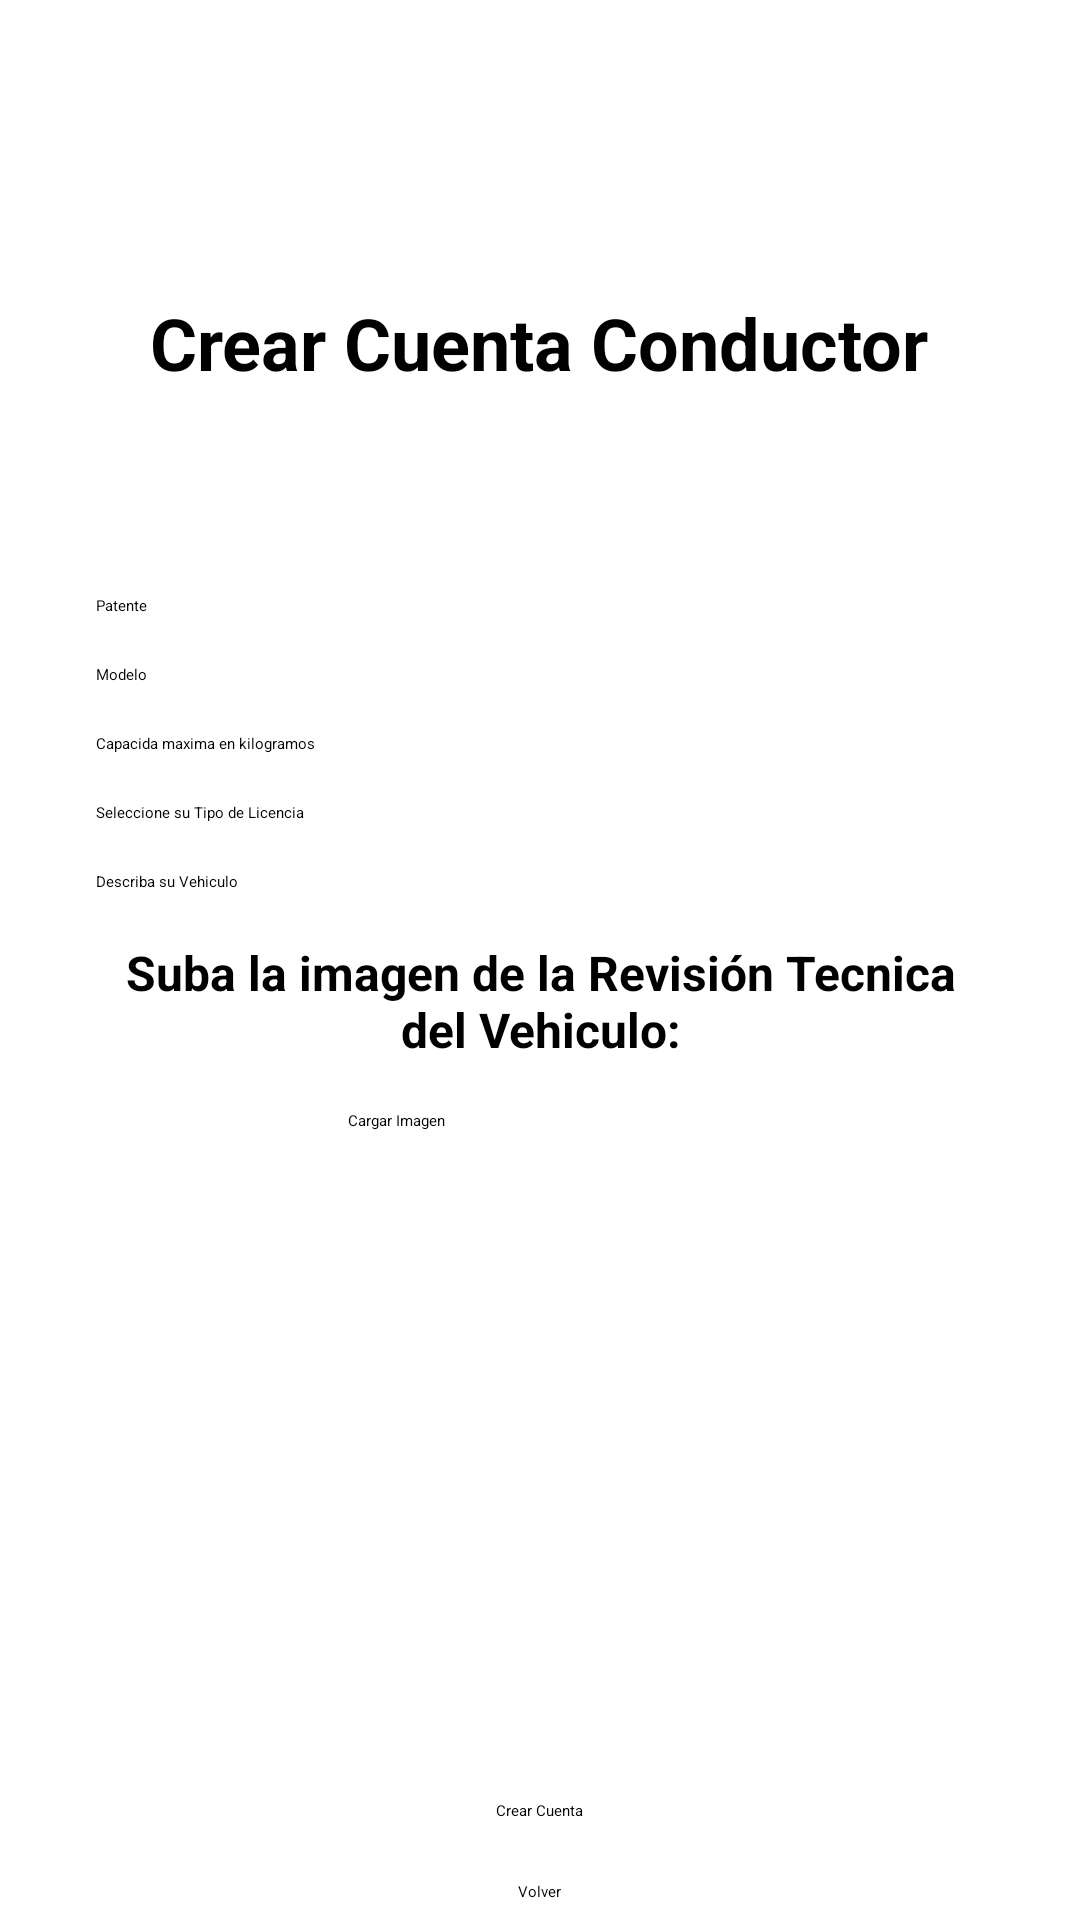

Reconstruct the res/layout file that produces this screen, plus the resources it refers to.
<!-- AndroidManifest.xml: application theme Theme.Ejemplo1 -->
<!-- res/layout/activity_crear_cuenta_conductor.xml -->
<?xml version="1.0" encoding="utf-8"?>
<androidx.constraintlayout.widget.ConstraintLayout xmlns:android="http://schemas.android.com/apk/res/android"
    xmlns:app="http://schemas.android.com/apk/res-auto"
    xmlns:tools="http://schemas.android.com/tools"
    android:id="@+id/main"
    android:layout_width="match_parent"
    android:layout_height="match_parent"
    tools:context=".crearCuentaConductor">


    <ScrollView
        android:layout_width="match_parent"
        android:layout_height="match_parent">

        
        <RelativeLayout
            android:layout_width="match_parent"
            android:layout_height="wrap_content"
            android:padding="16dp">

            
            <TextView
                android:id="@+id/textViewTitulo"
                android:layout_width="wrap_content"
                android:layout_height="wrap_content"
                android:layout_alignParentTop="true"
                android:layout_centerHorizontal="true"
                android:layout_marginTop="82dp"
                android:text="Crear Cuenta Conductor"
                android:textSize="24sp"
                android:textStyle="bold"
                app:layout_constraintEnd_toEndOf="parent"
                app:layout_constraintStart_toStartOf="parent"
                app:layout_constraintTop_toTopOf="parent" />

            
            <EditText
                android:id="@+id/editTextPatente"
                android:layout_width="match_parent"
                android:layout_height="wrap_content"
                android:layout_marginStart="16dp"
                android:layout_marginEnd="16dp"
                android:layout_alignParentStart="true"
                android:layout_below="@id/textViewTitulo"
                android:layout_alignParentEnd="true"
                android:layout_marginTop="68dp"
                android:backgroundTint="#673AB7"
                android:hint="Patente"
                app:layout_constraintEnd_toEndOf="parent"
                app:layout_constraintStart_toStartOf="parent"/>

            
            <EditText
                android:id="@+id/editTextModelo"
                android:layout_width="match_parent"
                android:layout_height="wrap_content"
                android:layout_alignParentStart="true"
                android:layout_alignParentEnd="true"
                android:layout_marginStart="16dp"
                android:layout_marginEnd="16dp"
                android:layout_marginTop="16dp"
                android:layout_below="@id/editTextPatente"
                android:backgroundTint="#673AB7"
                android:hint="Modelo"
                app:layout_constraintEnd_toEndOf="parent"
                app:layout_constraintStart_toStartOf="parent" />

            
            <EditText
                android:id="@+id/editTextPeso"
                android:layout_width="match_parent"
                android:layout_height="wrap_content"
                android:layout_alignParentStart="true"
                android:layout_alignParentEnd="true"
                android:layout_marginStart="16dp"
                android:layout_marginEnd="16dp"
                android:layout_marginTop="16dp"
                android:layout_below="@id/editTextModelo"
                android:backgroundTint="#673AB7"
                android:hint="Capacida maxima en kilogramos"
                app:layout_constraintEnd_toEndOf="parent"
                app:layout_constraintStart_toStartOf="parent" />

            <Spinner
                android:id="@+id/tipoLicencia"
                android:layout_width="match_parent"
                android:layout_height="wrap_content"
                android:layout_below="@id/editTextPeso"
                android:layout_marginTop="16dp"
                android:spinnerMode="dropdown"
                android:entries="@array/tipoLicencia"
                android:layout_marginStart="16dp"
                android:layout_marginEnd="16dp"
                android:backgroundTint="#673AB7"/>

            <EditText
                android:id="@+id/editTextDescripcion"
                android:layout_width="match_parent"
                android:layout_height="wrap_content"
                android:layout_alignParentStart="true"
                android:layout_alignParentEnd="true"
                android:layout_marginStart="16dp"
                android:layout_marginEnd="16dp"
                android:layout_marginTop="16dp"
                android:layout_below="@id/tipoLicencia"
                android:backgroundTint="#673AB7"
                android:hint="Describa su Vehiculo"
                app:layout_constraintEnd_toEndOf="parent"
                app:layout_constraintStart_toStartOf="parent" />

            
            <TextView
                android:id="@+id/texto"
                android:layout_width="wrap_content"
                android:layout_height="wrap_content"
                android:layout_below="@id/editTextDescripcion"
                android:layout_alignParentStart="true"
                android:layout_alignParentEnd="true"
                android:gravity="center"
                android:layout_marginStart="16dp"
                android:layout_marginTop="16dp"
                android:layout_marginEnd="16dp"
                android:text="Suba la imagen de la Revisión Tecnica del Vehiculo:"
                android:textSize="16sp"
                android:textStyle="bold" />

            
            <Button
                android:id="@+id/btnLoadImage"
                android:layout_width="wrap_content"
                android:layout_alignParentStart="true"
                android:layout_alignParentEnd="true"
                android:layout_marginTop="16dp"
                android:layout_marginStart="100dp"
                android:layout_marginEnd="100dp"
                android:layout_below="@id/texto"
                android:layout_height="wrap_content"
                android:text="Cargar Imagen" />

            <ImageView
                android:id="@+id/imageView"
                android:layout_width="400dp"
                android:layout_height="400dp"
                android:layout_marginTop="1dp"
                android:visibility="gone" />


            
            <Button
                android:id="@+id/button"
                android:layout_width="wrap_content"
                android:layout_height="wrap_content"
                android:layout_centerHorizontal="true"
                android:layout_marginTop="584dp"
                android:backgroundTint="#4CAF50"
                
                android:text="Crear Cuenta"
                app:layout_constraintEnd_toEndOf="parent"
                app:layout_constraintHorizontal_bias="0.498"
                app:layout_constraintStart_toStartOf="parent"
                app:layout_constraintTop_toTopOf="parent" />

            <Button
                android:id="@+id/button2"
                android:layout_width="wrap_content"
                android:layout_height="wrap_content"
                android:layout_below="@id/button"
                android:layout_centerHorizontal="true"
                android:layout_marginTop="20dp"
                android:text="Volver"
                app:layout_constraintEnd_toEndOf="parent"
                app:layout_constraintHorizontal_bias="0.498"
                app:layout_constraintStart_toStartOf="parent"
                app:layout_constraintTop_toBottomOf="@+id/button" />

        </RelativeLayout>
    </ScrollView>

</androidx.constraintlayout.widget.ConstraintLayout>
<!-- resources referenced by this layout -->
<resources>
  <string-array name="tipoLicencia">
          <item>Seleccione su Tipo de Licencia</item>
          <item>Clase A</item>
          <item>Clase B</item>
          <item>Clase C</item>
          <item>Clase D</item>
          <item>Clase E</item>
      </string-array>
</resources>
